Run: headless pygame with SDL's dummy video driver; simulated clock (each Clock.tick advances the game by its frame time, no real sleeping); random seed 0; keys injected as events and as key.get_pressed() state; mouse plan: one left click at the window centre at the start of phase 2, then a move to the lower-right quarter at the start of phase 3.
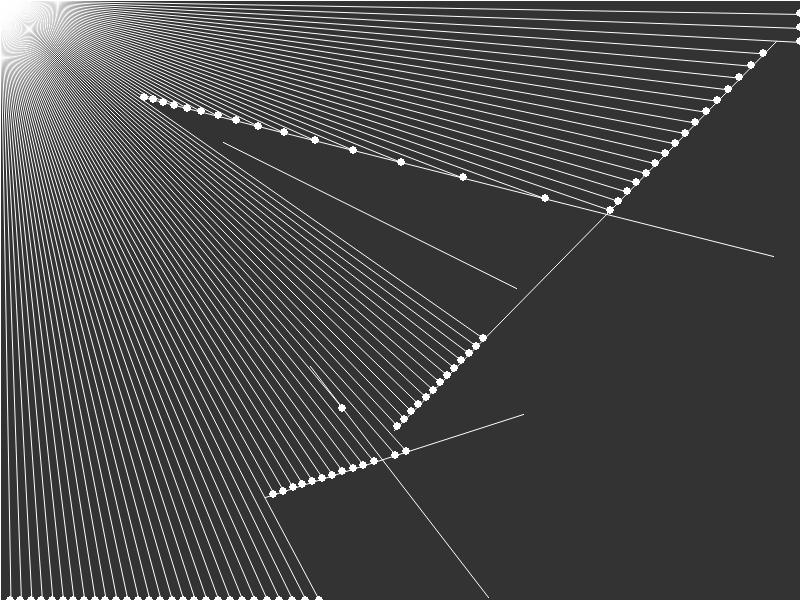
Frame 1 of 4 · flips 1–60 · no input
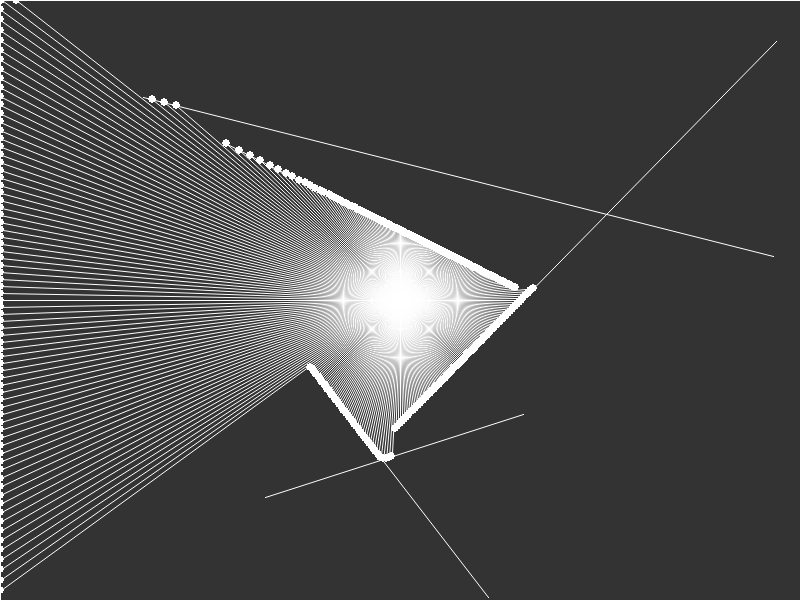
Frame 2 of 4 · flips 61–180 · clicked the window centre · tapped SPACE, RETURN · held RIGHT (→), D
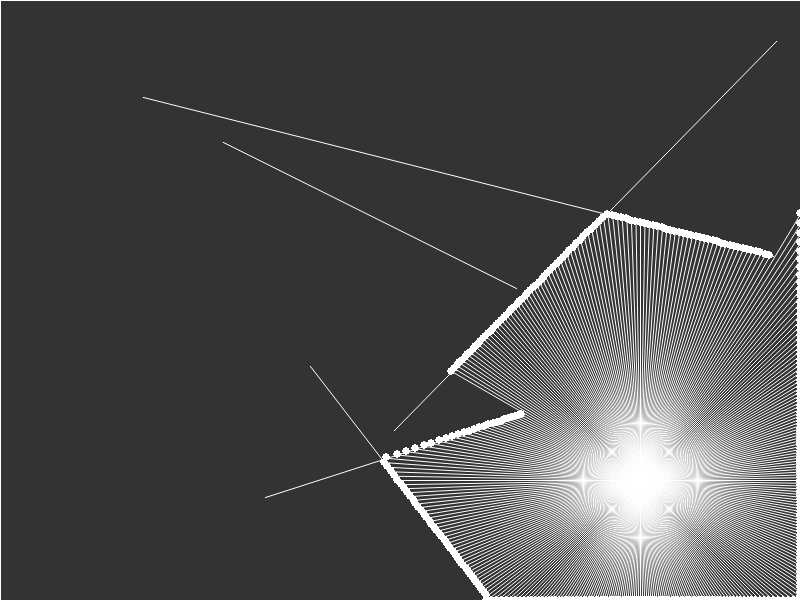
Frame 3 of 4 · flips 181–300 · moved the mouse to the lower-right quarter · held DOWN (↓), S
Frame 4 of 4 · flips 301–420 · held LEFT (←), A, UP (↑), W · screen unchanged from frame 3, image omitted

The pygame program that drew these frames:

import pygame
from pygame.locals import *
import sys, math, random

width = 800
height = 600

WHITE = (255, 255, 255)

class Ray:

    def __init__(self, pos, angle):
        self.pos = pos
        self.dir = pygame.math.Vector2(1, 0)
        self.dir = self.dir.rotate(angle)

    def lookAt(self, x, y):
        self.dir.x = x - self.pos.x
        self.dir.y = y - self.pos.y
        self.dir.normalize()

    def show(self, surface):
        end = self.pos + 10 * self.dir
        pygame.draw.aaline(surface, WHITE, self.pos, end, 1)

    def cast(self, wall):
        x1 = wall.a.x
        y1 = wall.a.y
        x2 = wall.b.x
        y2 = wall.b.y

        x3 = self.pos.x
        y3 = self.pos.y
        x4 = self.pos.x + self.dir.x
        y4 = self.pos.y + self.dir.y

        den = (x1 - x2) * (y3 - y4) - (y1 - y2) * (x3 - x4)
        if(den == 0):
            return

        t = ((x1 - x3) * (y3 - y4) - (y1 - y3) * (x3 - x4)) / den
        u = -((x1 - x2) * (y1 - y3) - (y1 - y2) * (x1 - x3)) / den

        if (t > 0 and t < 1 and u > 0):
            pt = wall.a + t * (wall.b - wall.a)
            return pt
        else:
            return

class Wall:

    def __init__(self, x1, y1, x2, y2):
        self.a = pygame.math.Vector2(x1, y1)
        self.b = pygame.math.Vector2(x2, y2)

    def show(self, surface):
        pygame.draw.aaline(surface, WHITE, self.a, self.b, 1)

class Particle:

    def __init__(self):
        self.pos = pygame.math.Vector2(width/2, height/2)
        self.rays = []

        for angle in range(0, 360, 1):
            self.rays.append(Ray(self.pos, angle))

    def show(self, surface):
        pygame.draw.circle(surface, WHITE, self.pos, 10)
        for ray in self.rays:
            ray.show(surface)

    def look(self, walls, surface):
        for ray in self.rays:
            closest = None
            record = math.inf
            for wall in walls:
                pt = ray.cast(wall)
                if(pt):
                    d = self.pos.distance_to(pt)
                    if(d < record):
                        record = d
                        closest = pt
            if closest:
                pygame.draw.aaline(surface, WHITE, self.pos, closest)
                pygame.draw.circle(surface, WHITE, closest, 4)

    def update(self, x, y):
        self.pos.update(x, y)


def main():

    # setup
    pygame.init()
    display = (width, height)
    displaysurface = pygame.display.set_mode(display)
    pygame.display.set_caption("Raycasting")


    walls = []
    walls.append(Wall(0,0,width,0))
    walls.append(Wall(width,0,width,height))
    walls.append(Wall(width,height,0,height))
    walls.append(Wall(0,height,0,0))
    for i in range(5):
        x1 = random.randint(0, width)
        x2 = random.randint(0, width)
        y1 = random.randint(0, height)
        y2 = random.randint(0, height)
        walls.append(Wall(x1,y1,x2,y2))

    particle = Particle()

    # draw
    while True:
        for event in pygame.event.get():
            if event.type == QUIT:
                pygame.quit()
                sys.exit()

        displaysurface.fill((51, 51, 51))
        
        (mouseX, mouseY) = pygame.mouse.get_pos()
        particle.update(mouseX, mouseY)
        particle.show(displaysurface)
        particle.look(walls, displaysurface)

        for wall in walls:
            wall.show(displaysurface)

        pygame.display.update()


if __name__ == "__main__":
    main()
    pygame.quit()
    quit()
